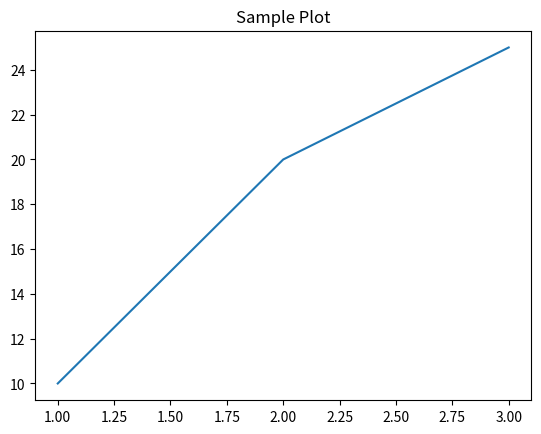

Here is the Python script that generated this plot:
import matplotlib.pyplot as plt

x = [1, 2, 3]
y = [10, 20, 25]

plt.plot(x, y)
plt.title("Sample Plot")
plt.show()
